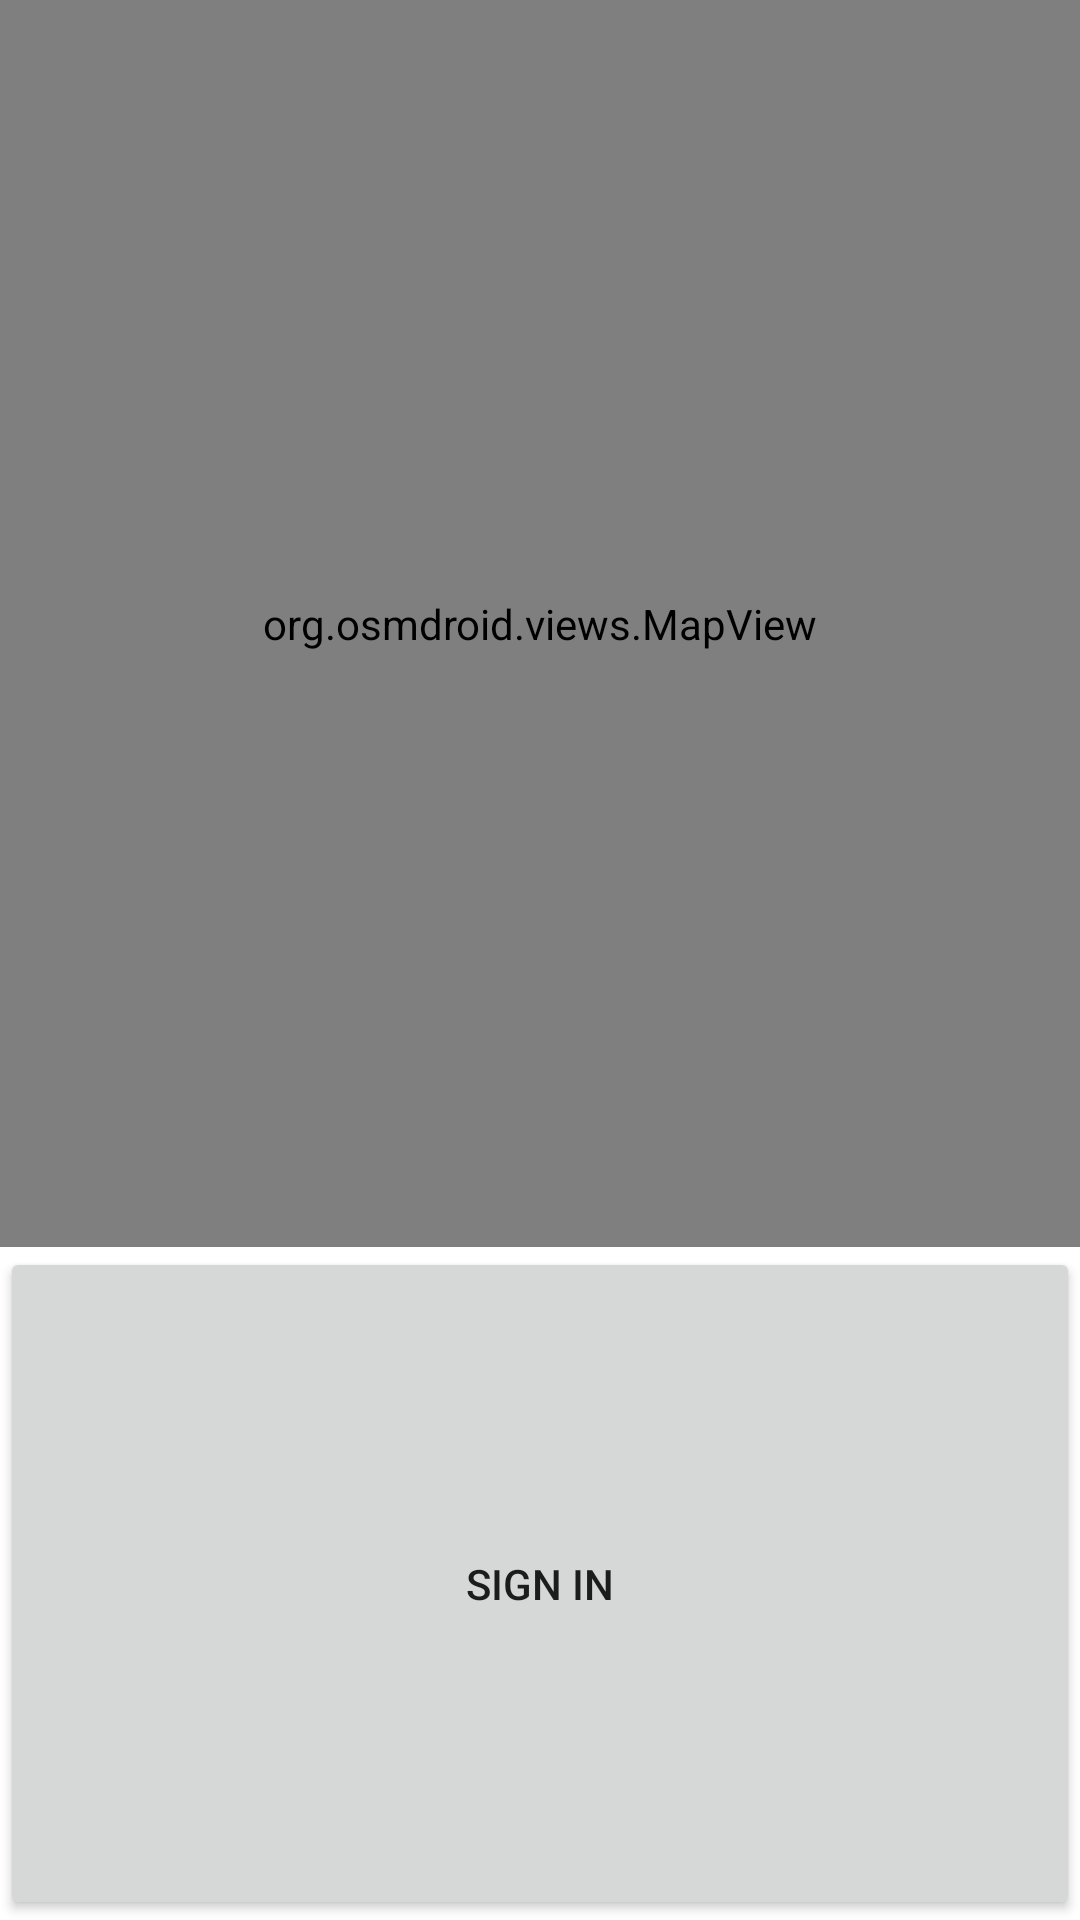

Android layout source for this screen:
<!-- AndroidManifest.xml: application theme Theme.OSMProject -->
<!-- res/layout/activity_main.xml -->
<?xml version="1.0" encoding="utf-8"?>
<LinearLayout xmlns:android="http://schemas.android.com/apk/res/android"
    android:orientation="vertical"
    android:layout_width="fill_parent"
    android:layout_height="fill_parent"
    android:weightSum="100">
    <org.osmdroid.views.MapView android:id="@+id/map"
        android:layout_width="fill_parent"
        android:layout_height="wrap_content"
        android:layout_weight="70"/>

    <Button
        android:id="@+id/btnsignin"
        android:layout_width="fill_parent"
        android:layout_height="54dp"
        android:layout_weight="30"
        android:text="Sign In" />
</LinearLayout>
<!-- resources referenced by this layout -->
<resources>
  <style name="Theme.OSMProject" parent="Theme.MaterialComponents.DayNight.DarkActionBar">
          
          <item name="colorPrimary">@color/purple_500</item>
          <item name="colorPrimaryVariant">@color/purple_700</item>
          <item name="colorOnPrimary">@color/white</item>
          
          <item name="colorSecondary">@color/teal_200</item>
          <item name="colorSecondaryVariant">@color/teal_700</item>
          <item name="colorOnSecondary">@color/black</item>
          
          <item name="android:statusBarColor" tools:targetApi="l">?attr/colorPrimaryVariant</item>
          
      </style>
  <!-- not gathered from this repository: default colours our renderer supplied (Android Studio template values) -->
  <color name="purple_500">#FF6200EE</color>
  <color name="purple_700">#FF3700B3</color>
  <color name="teal_200">#FF03DAC5</color>
  <color name="teal_700">#FF018786</color>
  <color name="black">#FF000000</color>
  <color name="white">#FFFFFFFF</color>
</resources>
